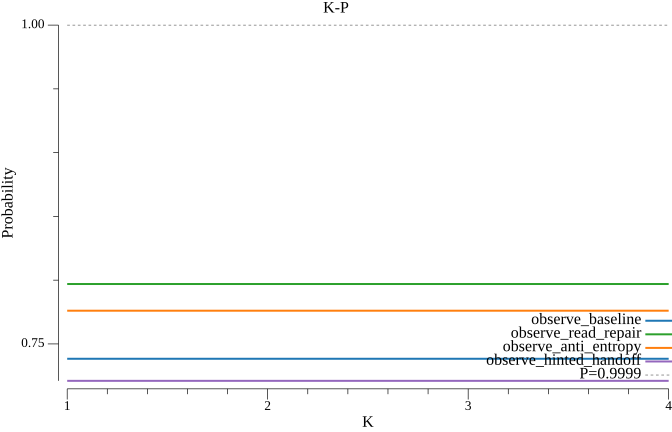

The data file committed next to this chart (first rows):
k, observe_baseline, observe_read_repair, observe_anti_entropy, observe_hinted_handoff
1, 0.7384, 0.797, 0.776, 0.721
2, 0.7384, 0.797, 0.776, 0.721
3, 0.7384, 0.797, 0.776, 0.721
4, 0.7384, 0.797, 0.776, 0.721
